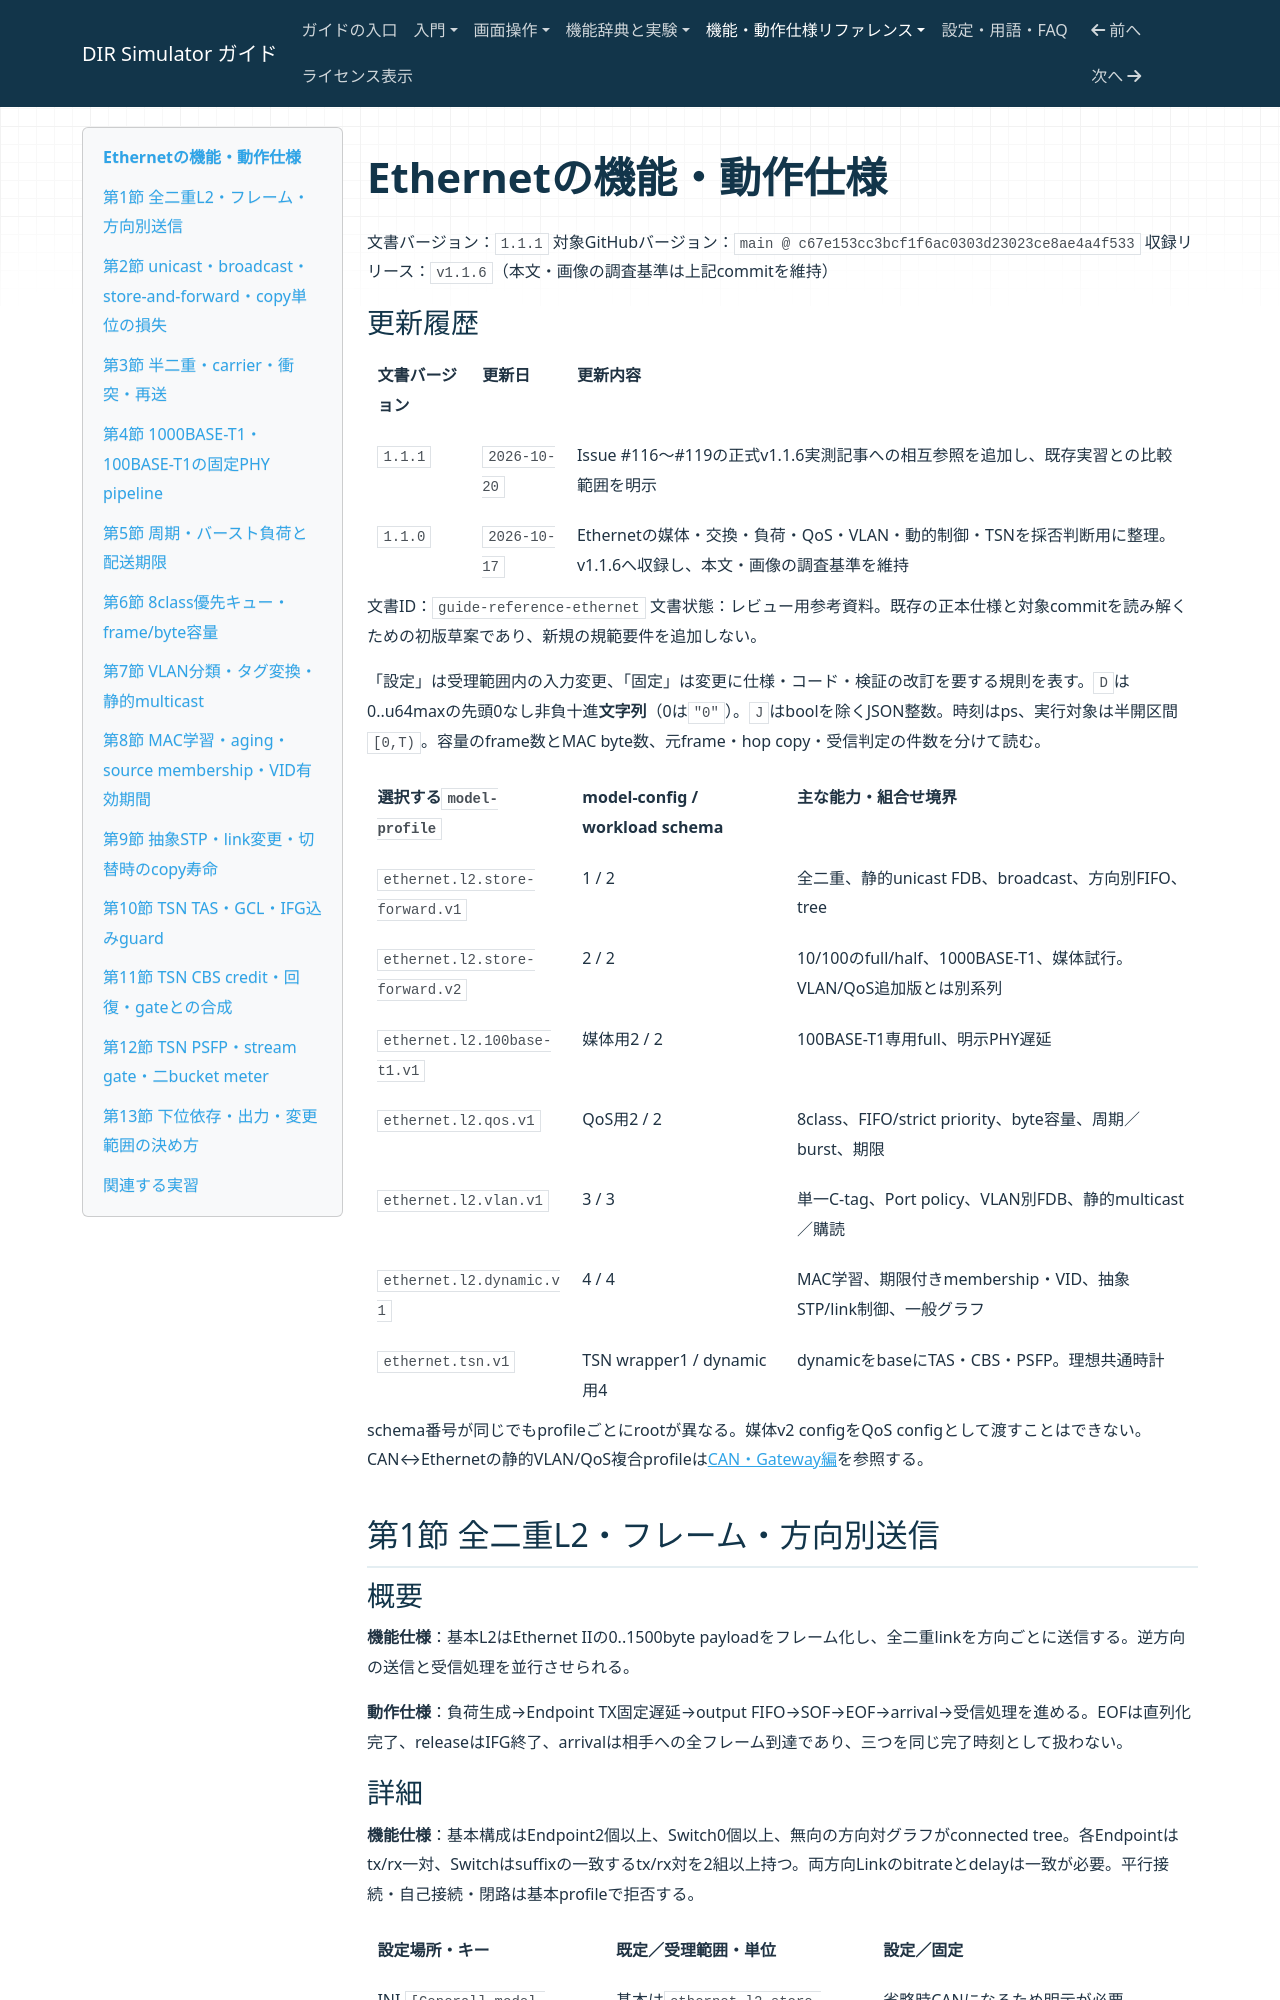

repository: hideki-ozu/DIR-Simulator · page: reference/Ethernetの機能・動作仕様.html · generator: mkdocs

# Ethernetの機能・動作仕様

文書バージョン：`1.1.1`
対象GitHubバージョン：`main @ c67e153cc3bcf1f6ac0303d23023ce8ae4a4f533`
収録リリース：`v1.1.6`（本文・画像の調査基準は上記commitを維持）

### 更新履歴

| 文書バージョン | 更新日 | 更新内容 |
| --- | --- | --- |
| `1.1.1` | `2026-10-20` | Issue #116〜#119の正式v1.1.6実測記事への相互参照を追加し、既存実習との比較範囲を明示 |
| `1.1.0` | `2026-10-17` | Ethernetの媒体・交換・負荷・QoS・VLAN・動的制御・TSNを採否判断用に整理。v1.1.6へ収録し、本文・画像の調査基準を維持 |

文書ID：`guide-reference-ethernet`
文書状態：レビュー用参考資料。既存の正本仕様と対象commitを読み解くための初版草案であり、新規の規範要件を追加しない。

「設定」は受理範囲内の入力変更、「固定」は変更に仕様・コード・検証の改訂を要する規則を表す。`D`は0..u64maxの先頭0なし非負十進**文字列**（0は`"0"`）。`J`はboolを除くJSON整数。時刻はps、実行対象は半開区間`[0,T)`。容量のframe数とMAC byte数、元frame・hop copy・受信判定の件数を分けて読む。

| 選択する`model-profile` | model-config / workload schema | 主な能力・組合せ境界 |
| --- | --- | --- |
| `ethernet.l2.store-forward.v1` | 1 / 2 | 全二重、静的unicast FDB、broadcast、方向別FIFO、tree |
| `ethernet.l2.store-forward.v2` | 2 / 2 | 10/100のfull/half、1000BASE-T1、媒体試行。VLAN/QoS追加版とは別系列 |
| `ethernet.l2.100base-t1.v1` | 媒体用2 / 2 | 100BASE-T1専用full、明示PHY遅延 |
| `ethernet.l2.qos.v1` | QoS用2 / 2 | 8class、FIFO/strict priority、byte容量、周期／burst、期限 |
| `ethernet.l2.vlan.v1` | 3 / 3 | 単一C-tag、Port policy、VLAN別FDB、静的multicast／購読 |
| `ethernet.l2.dynamic.v1` | 4 / 4 | MAC学習、期限付きmembership・VID、抽象STP/link制御、一般グラフ |
| `ethernet.tsn.v1` | TSN wrapper1 / dynamic用4 | dynamicをbaseにTAS・CBS・PSFP。理想共通時計 |

schema番号が同じでもprofileごとにrootが異なる。媒体v2 configをQoS configとして渡すことはできない。CAN↔Ethernetの静的VLAN/QoS複合profileは[CAN・Gateway編](CAN・Gatewayの機能・動作仕様.md#第7節-canethernet変換)を参照する。

## 第1節 全二重L2・フレーム・方向別送信

### 概要

**機能仕様**：基本L2はEthernet IIの0..1500byte payloadをフレーム化し、全二重linkを方向ごとに送信する。逆方向の送信と受信処理を並行させられる。

**動作仕様**：負荷生成→Endpoint TX固定遅延→output FIFO→SOF→EOF→arrival→受信処理を進める。EOFは直列化完了、releaseはIFG終了、arrivalは相手への全フレーム到達であり、三つを同じ完了時刻として扱わない。
